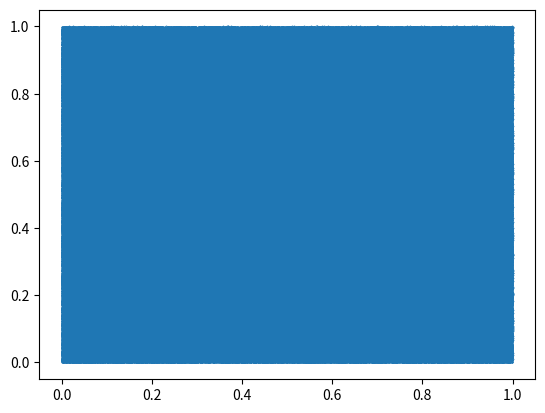

Here is the Python script that generated this plot:
import numpy as np
import matplotlib.pyplot as plt

def main():
  xt = np.random.rand(1_000_000)
  yt = np.random.rand(1_000_000)

  plt.scatter(xt, yt, s = 0.1)
  plt.savefig("million_matplotlib_scatter.png")

main()

# save as pdf
# - 24 s
# save as png
# - 2.8 s
